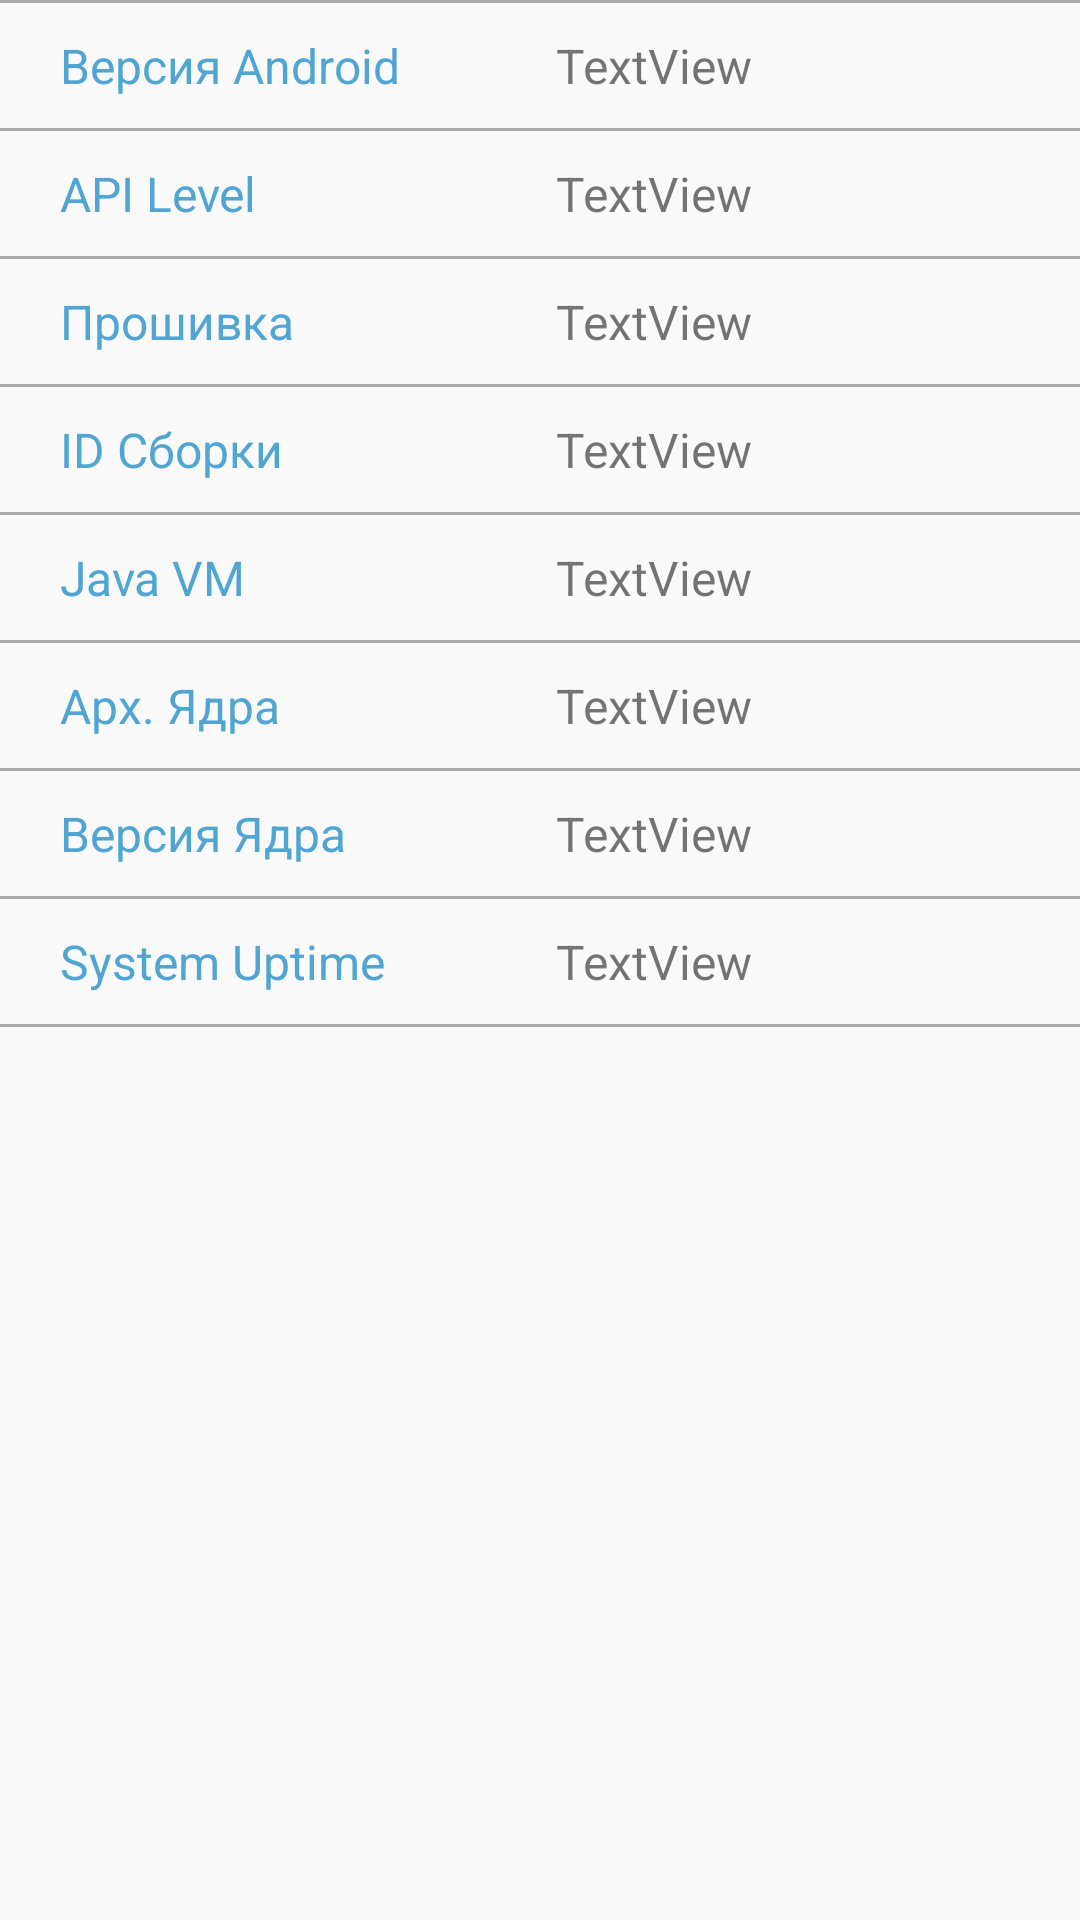

Here is an Android app screen rendered from its layout file. Give the layout XML and the strings, colors and styles it references.
<!-- AndroidManifest.xml: application theme AppTheme -->
<!-- res/layout/system.xml -->
<?xml version="1.0" encoding="utf-8"?>
<android.support.constraint.ConstraintLayout
    xmlns:android="http://schemas.android.com/apk/res/android"
    android:layout_width="match_parent"
    android:layout_height="match_parent">

    <TableLayout
        android:layout_width="match_parent"
        android:layout_height="match_parent">
        <View
            android:layout_width="match_parent"
            android:layout_height="1dp"
            android:background="@android:color/darker_gray" />
        <TableRow
            android:layout_width="match_parent"
            android:layout_height="match_parent">

            <TextView
                android:id="@+id/Version"
                style="@style/Column_one"
                android:text="Версия Android" />

            <TextView
                android:id="@+id/text_Version"
                style="@style/Column_two"
                android:text="TextView" />
        </TableRow>
        <View
            android:layout_width="match_parent"
            android:layout_height="1dp"
            android:background="@android:color/darker_gray"/>
        <TableRow
            android:layout_width="match_parent"
            android:layout_height="match_parent">

            <TextView
                android:id="@+id/API"
                style="@style/Column_one"
                android:text="API Level" />

            <TextView
                android:id="@+id/text_API"
                style="@style/Column_two"
                android:text="TextView" />
        </TableRow>
        <View
            android:layout_width="match_parent"
            android:layout_height="1dp"
            android:background="@android:color/darker_gray"/>
        <TableRow
            android:layout_width="match_parent"
            android:layout_height="match_parent">

            <TextView
                android:id="@+id/Bootloader"
                style="@style/Column_one"
                android:text="Прошивка" />

            <TextView
                android:id="@+id/text_Bootloader"
                style="@style/Column_two"
                android:text="TextView" />
        </TableRow>
        <View
            android:layout_width="match_parent"
            android:layout_height="1dp"
            android:background="@android:color/darker_gray"/>
        <TableRow
            android:layout_width="match_parent"
            android:layout_height="match_parent">

            <TextView
                android:id="@+id/Power"
                style="@style/Column_one"
                android:text="ID Cборки" />

            <TextView
                android:id="@+id/text_Build_ID"
                style="@style/Column_two"
                android:text="TextView" />
        </TableRow>
        <View
            android:layout_width="match_parent"
            android:layout_height="1dp"
            android:background="@android:color/darker_gray"/>
        <TableRow
            android:layout_width="match_parent"
            android:layout_height="match_parent">

            <TextView
                android:id="@+id/JVM"
                style="@style/Column_one"
                android:text="Java VM" />

            <TextView
                android:id="@+id/text_JVM"
                style="@style/Column_two"
                android:text="TextView" />
        </TableRow>
        <View
            android:layout_width="match_parent"
            android:layout_height="1dp"
            android:background="@android:color/darker_gray"/>
        <TableRow
            android:layout_width="match_parent"
            android:layout_height="match_parent">

            <TextView
                android:id="@+id/Kernel_Arch"
                style="@style/Column_one"
                android:text="Арх. Ядра" />

            <TextView
                android:id="@+id/text_Kernel_Arch"
                style="@style/Column_two"
                android:text="TextView" />
        </TableRow>
        <View
            android:layout_width="match_parent"
            android:layout_height="1dp"
            android:background="@android:color/darker_gray"/>
        <TableRow
            android:layout_width="match_parent"
            android:layout_height="match_parent">

            <TextView
                android:id="@+id/Kernel_Version"
                style="@style/Column_one"
                android:text="Версия Ядра" />

            <TextView
                android:id="@+id/text_Kernel_Version"
                style="@style/Column_two"
                android:text="TextView" />
        </TableRow>
        <View
            android:layout_width="match_parent"
            android:layout_height="1dp"
            android:background="@android:color/darker_gray"/>
        <TableRow
            android:layout_width="match_parent"
            android:layout_height="match_parent">

            <TextView
                android:id="@+id/Time"
                style="@style/Column_one"
                android:layout_width="158dp"
                android:text="System Uptime" />

            <TextView
                android:id="@+id/text_Time"
                style="@style/Column_two"
                android:text="TextView" />
        </TableRow>
        <View
            android:layout_width="match_parent"
            android:layout_height="1dp"
            android:background="@android:color/darker_gray"/>
    </TableLayout>
</android.support.constraint.ConstraintLayout>
<!-- resources referenced by this layout -->
<resources>
  <style name="Column_one">
          <item name="android:textSize">16sp</item>
          <item name="android:textColor">@color/colorAccent</item>
          <item name="android:layout_width">wrap_content</item>
          <item name="android:layout_height">wrap_content</item>
          <item name="android:layout_weight">1</item>
          <item name="android:paddingLeft">20dp</item>
          <item name="android:paddingTop">10dp</item>
          <item name="android:paddingBottom">10dp</item>
      </style>
  <style name="Column_two">
          <item name="android:textSize">16sp</item>
          <item name="android:layout_width">wrap_content</item>
          <item name="android:layout_height">wrap_content</item>
          <item name="android:layout_weight">4</item>
          <item name="android:paddingTop">10dp</item>
          <item name="android:paddingBottom">10dp</item>
      </style>
  <style name="AppTheme" parent="Theme.AppCompat.Light.DarkActionBar">
          
          <item name="colorPrimary">@color/colorPrimary</item>
          <item name="colorPrimaryDark">@color/colorPrimaryDark</item>
          <item name="colorAccent">@color/colorAccent</item>
      </style>
  <color name="colorAccent">#DD3697CC</color>
  <color name="colorPrimary">#1978A7</color>
  <color name="colorPrimaryDark">#1978A7</color>
</resources>
